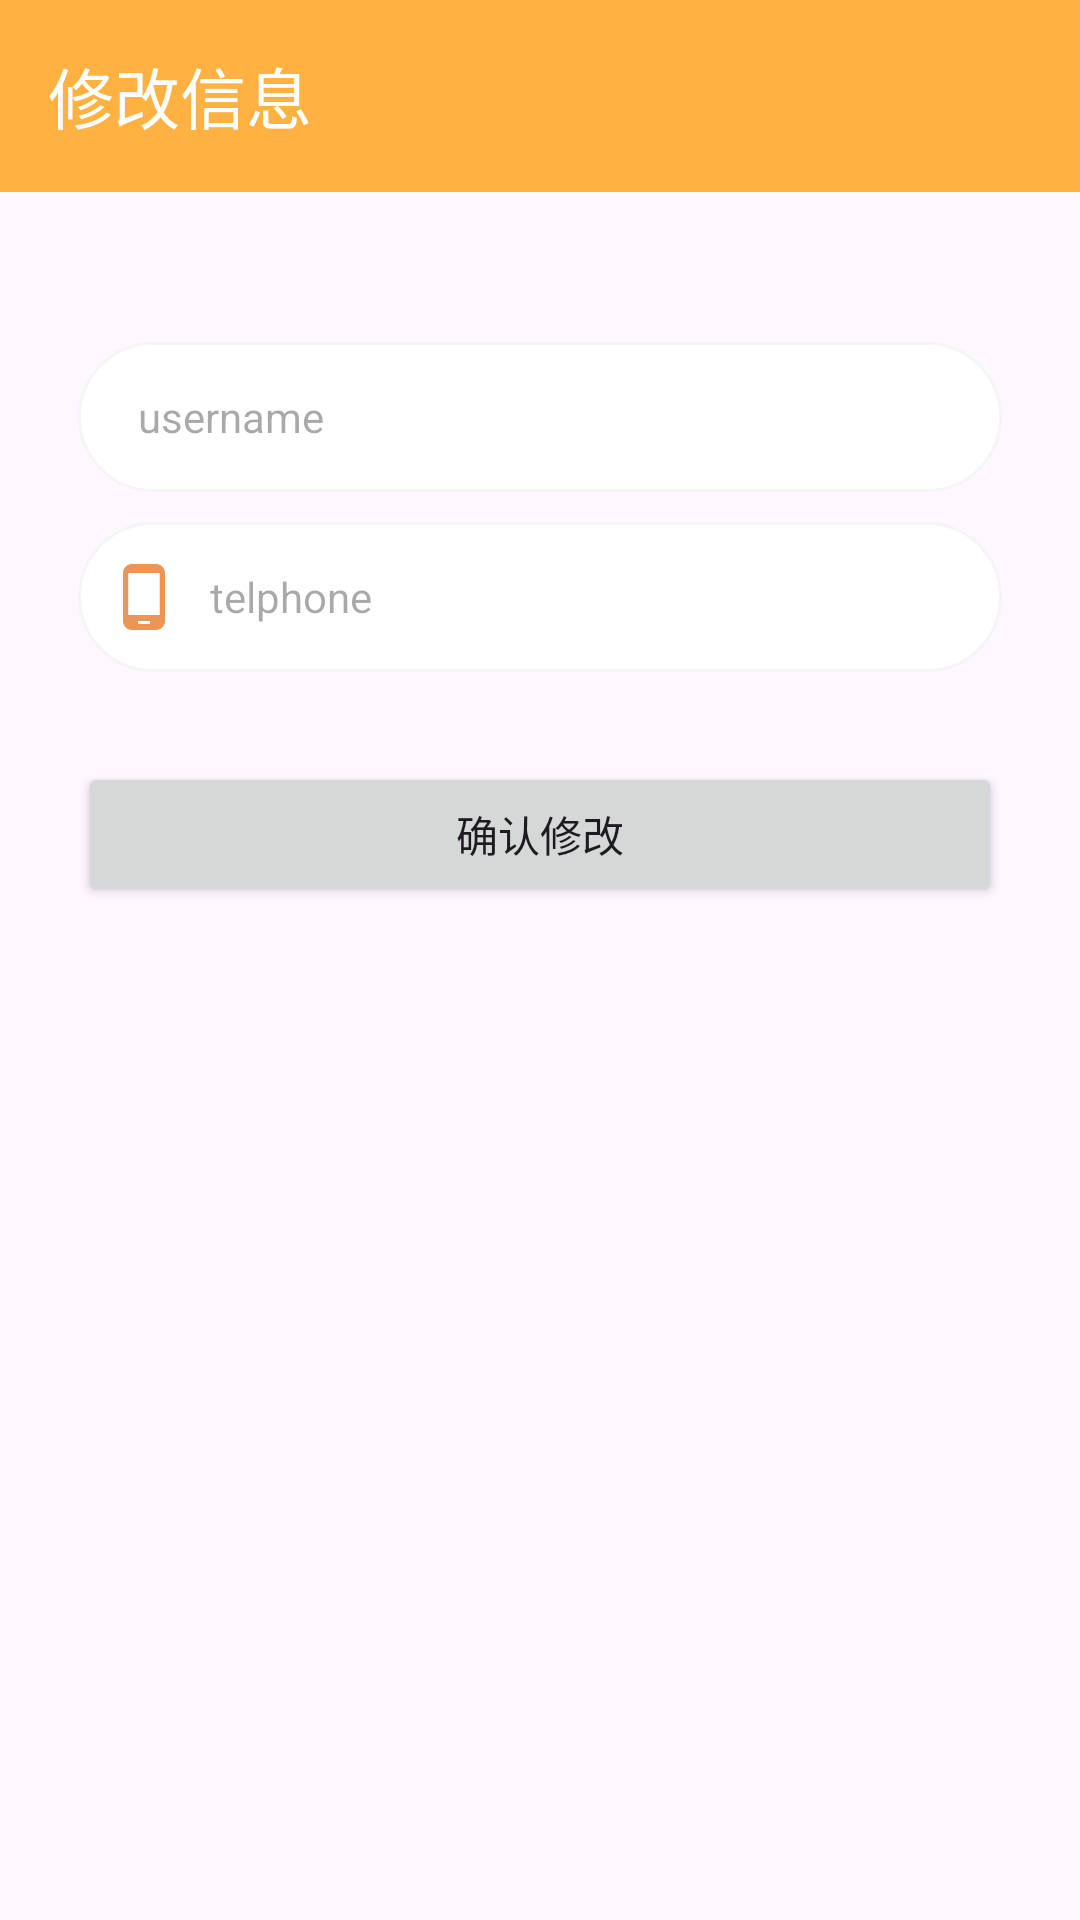

Reconstruct the res/layout file that produces this screen, plus the resources it refers to.
<!-- AndroidManifest.xml: application theme Theme.MyApplication -->
<!-- res/layout/activity_update_info.xml -->
<?xml version="1.0" encoding="utf-8"?>
<androidx.appcompat.widget.LinearLayoutCompat xmlns:android="http://schemas.android.com/apk/res/android"
    xmlns:app="http://schemas.android.com/apk/res-auto"
    xmlns:tools="http://schemas.android.com/tools"
    android:id="@+id/main"
    android:layout_width="match_parent"
    android:layout_height="match_parent"
    tools:context=".fragment.UpdateInfoActivity"
    android:orientation="vertical">
    <androidx.appcompat.widget.Toolbar
        android:id="@+id/toolbar_info"
        android:layout_width="match_parent"
        android:layout_height="wrap_content"
        android:background="@color/my_light_primary"
        app:navigationIcon="@drawable/baseline_arrow_back_24"
        app:title="修改信息"
        app:titleTextColor="@color/white"/>

    <androidx.appcompat.widget.LinearLayoutCompat
        android:layout_width="match_parent"
        android:layout_height="wrap_content"
        android:orientation="vertical"
        android:layout_marginLeft="26dp"
        android:layout_marginTop="50dp"
        android:layout_marginRight="26dp">
        <androidx.appcompat.widget.LinearLayoutCompat
            android:layout_width="match_parent"
            android:layout_height="50dp"
            android:paddingLeft="10dp"
            android:paddingRight="10dp"
            android:background="@drawable/login_et_bg">

            <ImageView
                android:layout_gravity="center_vertical"
                android:layout_width="wrap_content"
                android:layout_height="wrap_content"
                android:src="@drawable/baseline_account_box_24"/>

            <EditText
                android:id="@+id/et_new_username"
                android:layout_width="match_parent"
                android:layout_height="match_parent"
                android:hint="username"
                android:background="@null"
                android:paddingLeft="10dp"

                android:textSize="14sp"/>
        </androidx.appcompat.widget.LinearLayoutCompat>

        <androidx.appcompat.widget.LinearLayoutCompat
            android:layout_marginTop="10dp"
            android:layout_width="match_parent"
            android:layout_height="50dp"
            android:paddingLeft="10dp"
            android:paddingRight="10dp"
            android:background="@drawable/login_et_bg">

            <ImageView
                android:layout_gravity="center_vertical"
                android:layout_width="wrap_content"
                android:layout_height="wrap_content"
                android:src="@drawable/baseline_phone_android_24"/>

            <EditText
                android:id="@+id/et_new_tel"
                android:layout_width="match_parent"
                android:layout_height="match_parent"
                android:hint="telphone"
                android:background="@null"
                android:paddingLeft="10dp"

                android:textSize="14sp"/>
        </androidx.appcompat.widget.LinearLayoutCompat>

        <Button
            android:id="@+id/btn_update_info"
            android:layout_width="match_parent"
            android:layout_height="wrap_content"
            android:layout_marginTop="30dp"
            android:text="确认修改"/>

    </androidx.appcompat.widget.LinearLayoutCompat>


</androidx.appcompat.widget.LinearLayoutCompat>
<!-- resources referenced by this layout -->
<resources>
  <color name="my_light_primary">#ffb241</color>
  <color name="white">#FFFFFFFF</color>
  <!-- drawable baseline_phone_android_24 (drawable) -->
  <vector xmlns:android="http://schemas.android.com/apk/res/android" android:height="24dp" android:tint="#EB9656" android:viewportHeight="24" android:viewportWidth="24" android:width="24dp">
        
      <path android:fillColor="@android:color/white" android:pathData="M16,1L8,1C6.34,1 5,2.34 5,4v16c0,1.66 1.34,3 3,3h8c1.66,0 3,-1.34 3,-3L19,4c0,-1.66 -1.34,-3 -3,-3zM14,21h-4v-1h4v1zM17.25,18L6.75,18L6.75,4h10.5v14z"/>
      
  </vector>
  <!-- drawable login_et_bg (drawable) -->
  <?xml version="1.0" encoding="utf-8"?>
  <shape xmlns:android="http://schemas.android.com/apk/res/android">
  
      <solid android:color="@color/white"/>
      <corners android:radius="35dp"/>
      <stroke android:color="#f5f5f5" android:width="1dp"/>
  </shape>
  <style name="Theme.MyApplication" parent="Base.Theme.MyApplication" />
  <style name="Base.Theme.MyApplication" parent="Theme.Material3.Light.NoActionBar">
          
          <item name="colorPrimary">@color/my_light_primary</item>
      </style>
</resources>
